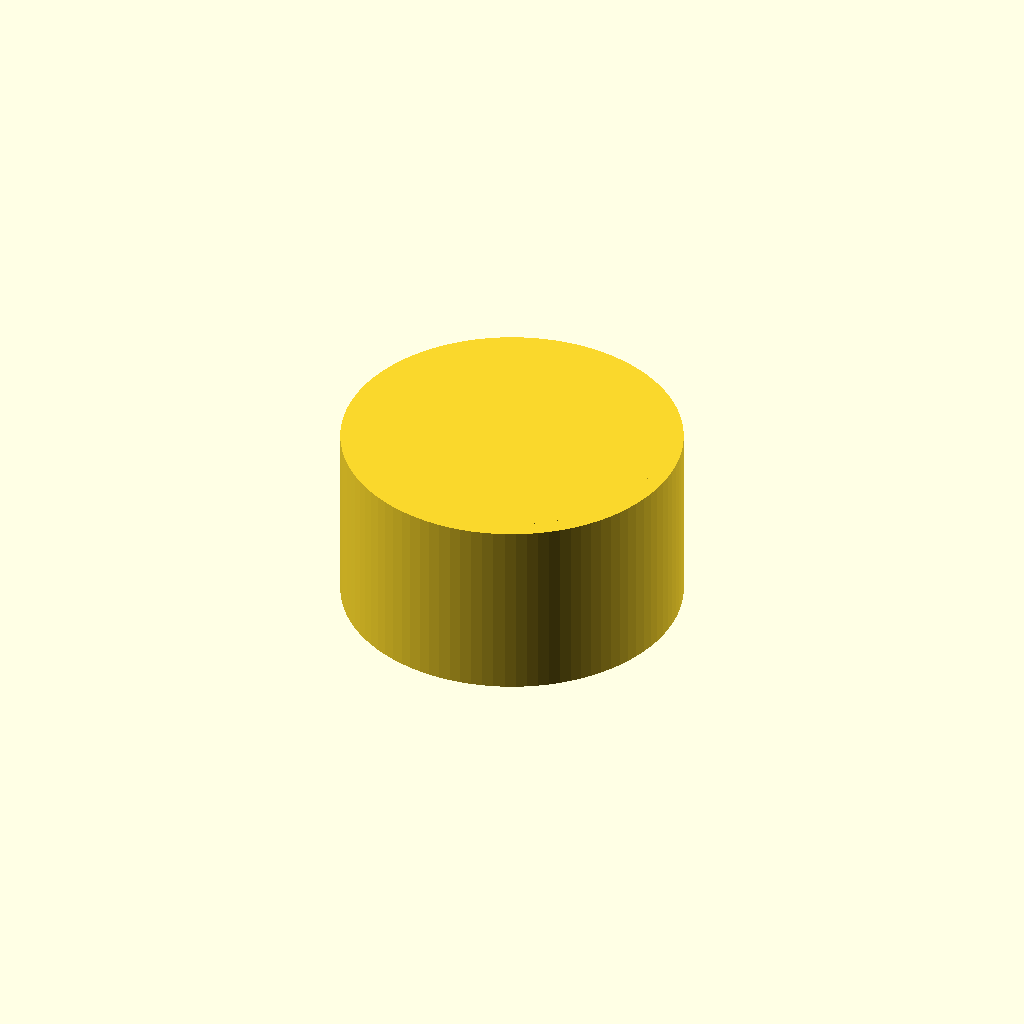
Cell 1: the model at its default parameters.
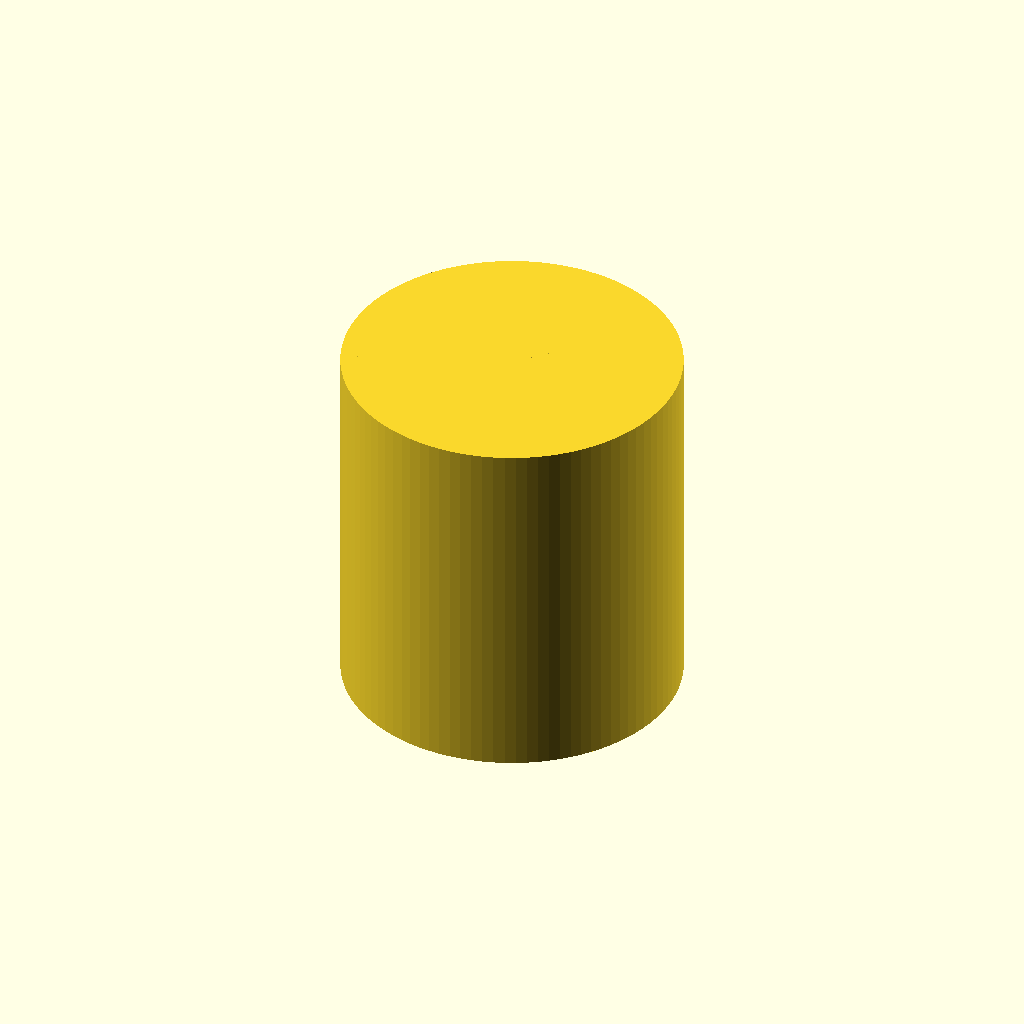
Cell 2 — body_height set to 13, the other parameters unchanged.
All cells are drawn from one camera (rotation 55°, 0°, 25°, orthographic, colour scheme Cornfield), so only the parameter changes between them.
Source of the model, results/craft/scad/potentiometer__KY_040_encoder.scad:
$fn = 96;

// Target: potentiometer knob envelope ~ [12, 12, 6.5, 1.0]
body_width  = 12;
body_depth  = 12;
body_height = 6.5;
corner_radius_or_rounding = 1.0;

// Overlap to guarantee one connected solid (1–2mm as required)
overlap = 1.0;

// Knob proportions (short cylindrical knob)
knob_d = min(body_width, body_depth);     // 12
knob_r = knob_d/2;                        // 6
knob_h = body_height;                     // 6.5

// Subtle top cap and pointer ridge (kept within 12x12 footprint)
cap_h = 0.8;
cap_r = knob_r - 0.6;

pointer_w   = 2.0;
pointer_len = knob_r - 1.0;
pointer_h   = 0.9;

module potentiometer() {
    union() {
        // Main cylindrical knob (centered)
        cylinder(r=knob_r, h=knob_h, center=true);

        // Slightly rounded top cap (overlaps into knob by 'overlap')
        translate([0, 0, knob_h/2 - cap_h/2 - overlap/2])
            cylinder(r=cap_r, h=cap_h + overlap, center=true);

        // Small pointer ridge on the top face (overlaps into knob by 'overlap')
        translate([0,
                   knob_r - pointer_len/2 - 0.6,
                   knob_h/2 - pointer_h/2 - overlap/2])
            cube([pointer_w, pointer_len, pointer_h + overlap], center=true);
    }
}

// Missing part added: potentiometer (as a single connected solid)
potentiometer();
Customizer parameters (derived from the source; name, type, default, range or options):
body_width: number, default 12
body_depth: number, default 12
body_height: number, default 6.5
corner_radius_or_rounding: number, default 1
overlap: number, default 1
cap_h: number, default 0.8
pointer_w: number, default 2
pointer_h: number, default 0.9
